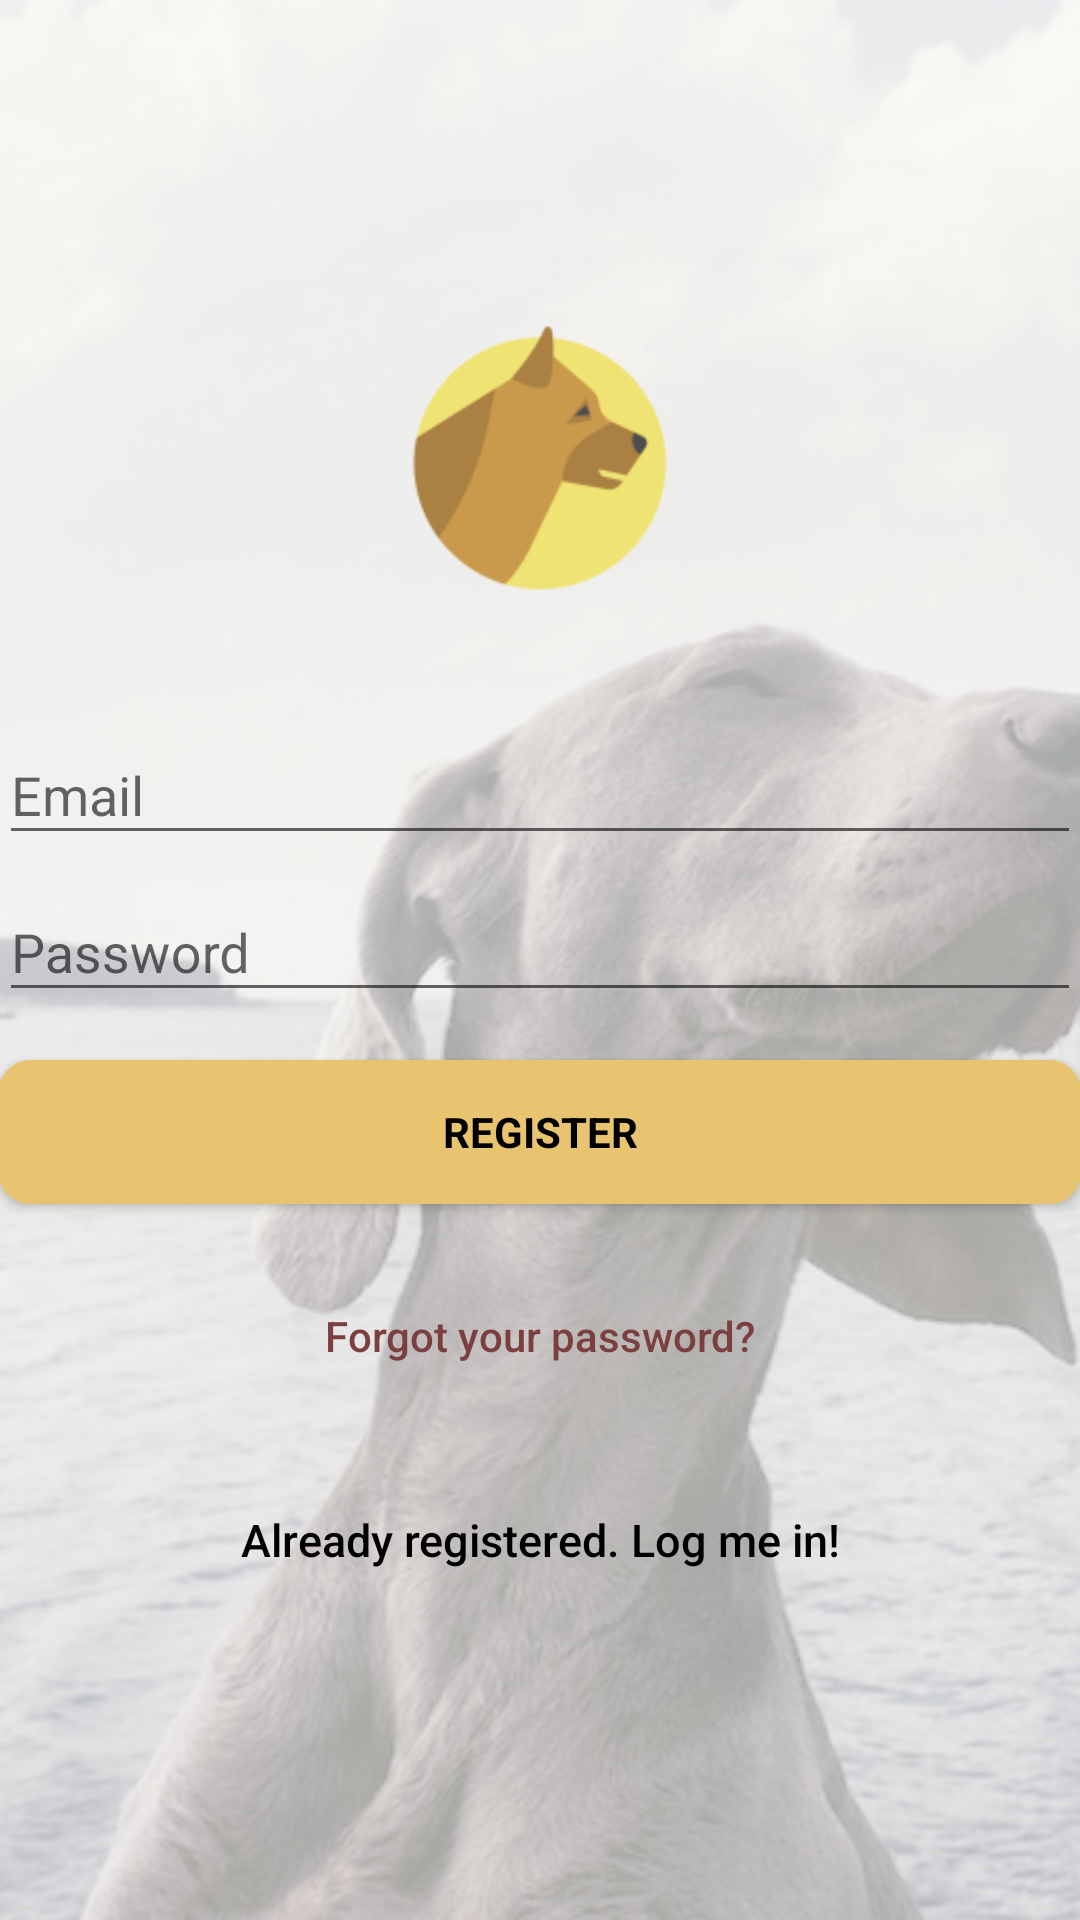

Here is an Android app screen rendered from its layout file. Give the layout XML and the strings, colors and styles it references.
<!-- AndroidManifest.xml: application theme AppTheme -->
<!-- res/layout/activity_sign_up.xml -->
<?xml version="1.0" encoding="utf-8"?>
<android.support.design.widget.CoordinatorLayout xmlns:android="http://schemas.android.com/apk/res/android"
    xmlns:app="http://schemas.android.com/apk/res-auto"
    xmlns:tools="http://schemas.android.com/tools"
    android:layout_width="match_parent"
    android:layout_height="match_parent"
    android:fitsSystemWindows="true"
    tools:context="com.example.guest.seniordogsfinder.ui.SignUpActivity">

    <ImageView
        android:layout_width="match_parent"
        android:layout_height="match_parent"
        android:scaleType="centerCrop"
        android:src="@drawable/happy" />

    <LinearLayout
        android:layout_width="fill_parent"
        android:layout_height="fill_parent"
        android:background="#A6ffffff"
        android:gravity="center"
        android:orientation="vertical"
        android:padding="@dimen/activity_horizontal_margin">


        <ImageView
            android:layout_width="300dp"
            android:layout_height="100dp"
            android:layout_gravity="center_horizontal"
            android:layout_marginBottom="30dp"
            android:src="@mipmap/ic_launcher" />

        <android.support.design.widget.TextInputLayout
            android:layout_width="match_parent"
            android:layout_height="wrap_content">

            <EditText
                android:id="@+id/email"
                android:layout_width="match_parent"
                android:layout_height="wrap_content"
                android:hint="@string/email"
                android:inputType="textEmailAddress"
                android:maxLines="1"
                android:singleLine="true"
                android:textColor="#000" />

        </android.support.design.widget.TextInputLayout>

        <android.support.design.widget.TextInputLayout
            android:layout_width="match_parent"
            android:layout_height="wrap_content">

            <EditText
                android:id="@+id/password"
                android:layout_width="match_parent"
                android:layout_height="wrap_content"
                android:focusableInTouchMode="true"
                android:hint="@string/hint_password"
                android:imeActionId="@+id/login"
                android:imeOptions="actionUnspecified"
                android:inputType="textPassword"
                android:maxLines="1"
                android:singleLine="true"
                android:textColor="#000" />

        </android.support.design.widget.TextInputLayout>

        <Button
            android:id="@+id/sign_up_button"
            style="?android:textAppearanceSmall"
            android:layout_width="match_parent"
            android:layout_height="wrap_content"
            android:layout_marginTop="16dp"
            android:background="@drawable/mybutton"
            android:text="@string/action_sign_in_short"
            android:textColor="@android:color/black"
            android:textStyle="bold" />

        <Button
            android:id="@+id/btn_reset_password"
            android:layout_width="fill_parent"
            android:layout_height="wrap_content"
            android:layout_marginTop="20dip"
            android:background="@null"
            android:text="@string/btn_forgot_password"
            android:textAllCaps="false"
            android:textColor="@color/colorPrimaryDark" />

        

        <Button
            android:id="@+id/sign_in_button"
            android:layout_width="fill_parent"
            android:layout_height="wrap_content"
            android:layout_marginTop="20dip"
            android:background="@null"
            android:text="@string/btn_link_to_login"
            android:textAllCaps="false"
            android:textColor="#000"
            android:textSize="15dp" />
    </LinearLayout>

    <ProgressBar
        android:id="@+id/progressBar"
        android:layout_width="30dp"
        android:layout_height="30dp"
        android:layout_gravity="center|bottom"
        android:layout_marginBottom="20dp"
        android:visibility="gone" />
</android.support.design.widget.CoordinatorLayout>
<!-- resources referenced by this layout -->
<resources>
  <color name="colorPrimaryDark">#7C3F3F</color>
  <!-- drawable happy: jpeg bitmap (drawable, 154567 bytes) -->
  <!-- drawable mybutton (drawable) -->
  <?xml version="1.0" encoding="utf-8"?>
  <selector xmlns:android="http://schemas.android.com/apk/res/android" >
      <item android:state_pressed="true" >
          <shape android:shape="rectangle"  >
              <corners android:radius="10dip" />
              <stroke android:width="3dip" android:color="@color/colorAccent" />
              <gradient android:angle="-90" android:startColor="@color/colorAccent" android:endColor="@color/colorAccent"  />
          </shape>
      </item>
      <item android:state_focused="true">
          <shape android:shape="rectangle"  >
              <corners android:radius="10dip" />
              <stroke android:width="1dip" android:color="@color/colorAccent" />
              <solid android:color="@color/colorAccent"/>
          </shape>
      </item>
      <item >
          <shape android:shape="rectangle"  >
              <corners android:radius="10dip" />
              <stroke android:width="1dip" android:color="@color/colorAccent" />
              <gradient android:angle="-90" android:startColor="@color/colorAccent" android:endColor="@color/colorAccent" />
          </shape>
      </item>
  </selector>
  <!-- mipmap ic_launcher: png bitmap (mipmap-hdpi, 2248 bytes) -->
  <string name="action_sign_in_short">Register</string>
  <string name="btn_forgot_password">Forgot your password?</string>
  <string name="btn_link_to_login">Already registered. Log me in!</string>
  <string name="email">Email</string>
  <string name="hint_password">Password</string>
  <style name="AppTheme" parent="Theme.AppCompat.Light.DarkActionBar">
          
          <item name="colorPrimary">@color/colorPrimary</item>
          <item name="colorPrimaryDark">@color/colorPrimaryDark</item>
          <item name="colorAccent">@color/colorAccent</item>
      </style>
  <color name="colorAccent">#E8C471</color>
  <color name="colorPrimary">#D85D45</color>
</resources>
